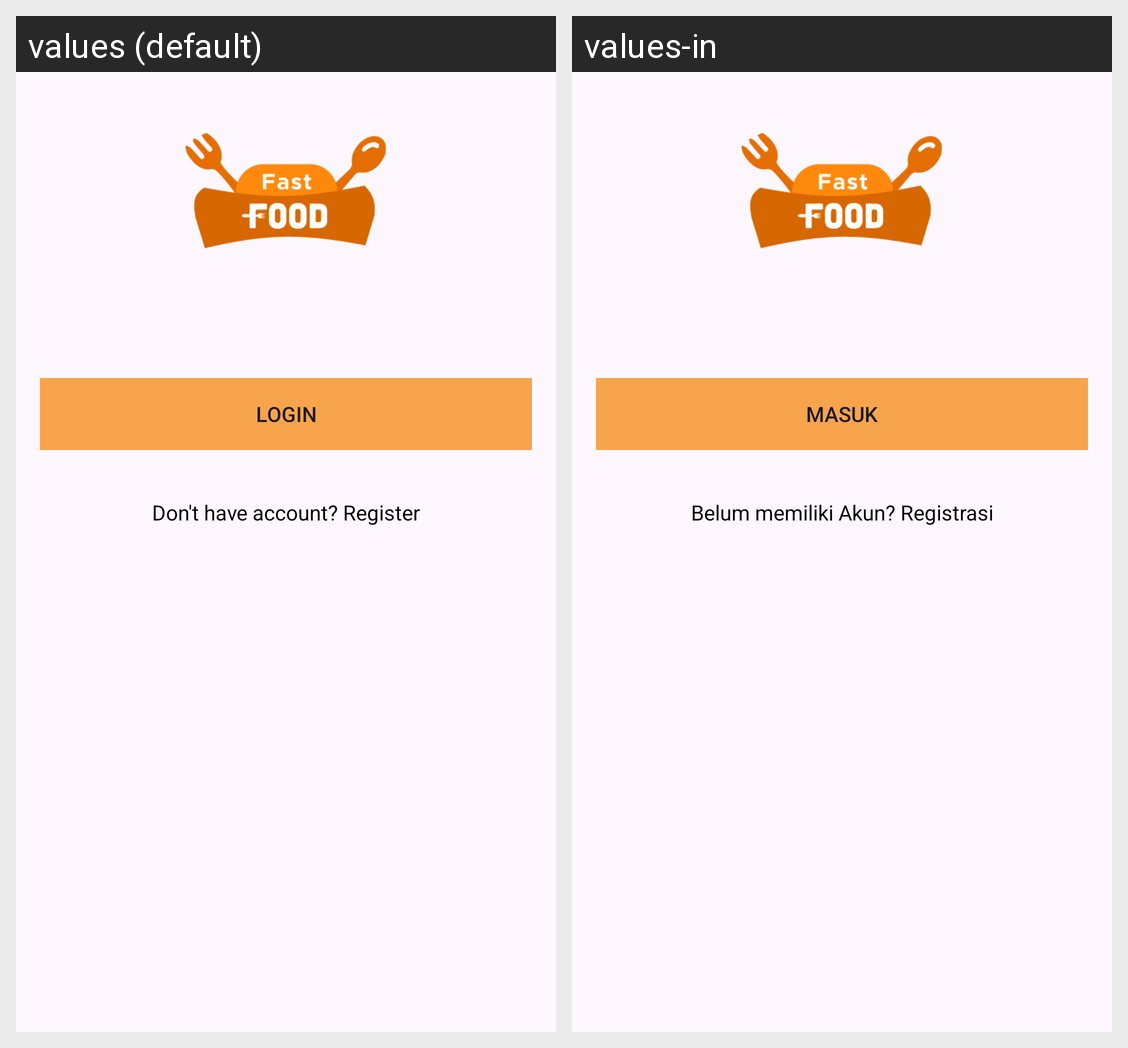

The Android screen above is rendered under two locales of the same app. Produce the string resources it draws, with the default and per-locale values.
Android screen res/layout/activity_login.xml rendered under 2 locales, left to right: values (default), values-in. Device: Nexus 5 (rendered at 1080×1920; each locale shown at half size, 540×960, under a caption strip naming it); theme Theme.ChallengeChap2.
Strings drawn on this screen, with the default value and each locale's value (text and hints the layout hard-codes, and strings that could not be matched under every locale, appear in the picture but are not listed):

btn_login
  values: Login
  values-in: Masuk

tv_dont_have_account
  values: Don't have account? Register
  values-in: Belum memiliki Akun? Registrasi
